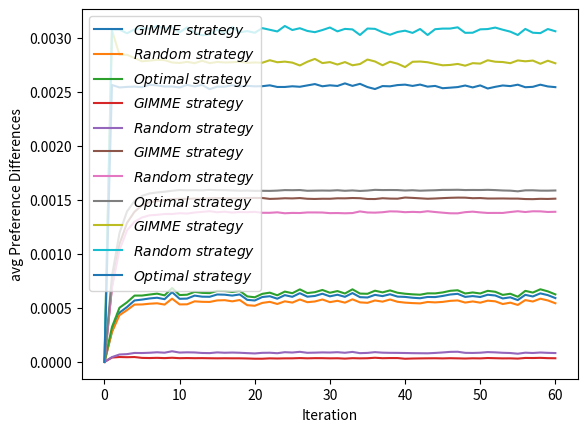

Python code for this plot:


import matplotlib.pyplot as plt


from numpy import array

maxNumTrainingIterations = 50
numRealIterations = 10


GIMMEAbilities = [0.0, 0.00028207740852289476, 0.0004565651966564164, 0.0005083362104390593, 0.0005692786761471083, 0.0005774582508380157, 0.0005879711045648562, 0.0005947699934158529, 0.0005812049729686404, 0.0006461842745834419, 0.0005847648961663214, 0.0005867519694579811, 0.0006144414053426146, 0.0006044595640853516, 0.0006033771649770592, 0.0006246608053044673, 0.0006228580581881999, 0.0006145813459481258, 0.0006250901989603944, 0.000575076071326693, 0.0005691021112865917, 0.0006010659694092251, 0.0006086258845428812, 0.0005856023143651142, 0.0006185580329597198, 0.0006032573973273216, 0.0006366513911337243, 0.0006044435801935841, 0.0006110381224403797, 0.0006317235341441252, 0.0006074781307602584, 0.0006223330545779916, 0.0006030730118551848, 0.0006377739065342688, 0.0005999511021435801, 0.0005969168877049762, 0.0006211710419160166, 0.0006096749142929911, 0.0006268323639350841, 0.0006050878968468895, 0.0006022738354060029, 0.0005944564232777052, 0.0005899511367139306, 0.0006017157182128672, 0.0006007040396615942, 0.00061097037855718, 0.0006243898456773378, 0.0006307549784020809, 0.0006023182542704945, 0.0006099039281686636, 0.0006013930355325386, 0.000622342618421411, 0.0006155006452992645, 0.0005880682797593297, 0.0005984542269192136, 0.0005729320392023911, 0.0006215219035016145, 0.0006062248585809444, 0.0006351224422108364, 0.0006187048021639312, 0.0005914959948230168]
GIMMEEngagements = [0.0, 0.0006983157871229883, 0.0010913959228536624, 0.0012878110225347272, 0.0013910044434905515, 0.0014517888575040947, 0.0014801904914140346, 0.001489686714289908, 0.001499045773938281, 0.0015088232529520003, 0.0015116511892219113, 0.0015106122995362113, 0.0015131102277031955, 0.0015115144662342277, 0.0015159654444366483, 0.0015176431179642557, 0.0015142840118137523, 0.0015147908158987685, 0.0015146438607566604, 0.0015184985875767913, 0.001519077498349491, 0.0015186651451035943, 0.0015101845186737352, 0.0015123110425709135, 0.0015162071042356437, 0.0015146219200786676, 0.0015179753963487064, 0.0015113799611439786, 0.0015096709988933696, 0.0015117862309011326, 0.0015114205395978875, 0.0015158090408326872, 0.0015153595722475716, 0.0015183833695679096, 0.0015166730734446885, 0.0015094197846749256, 0.0015089971959890542, 0.0015163508698370523, 0.0015130346868924038, 0.0015121582002401463, 0.0015229024529462855, 0.0015195283941232987, 0.0015155886344324178, 0.0015116232291627946, 0.001513993969228539, 0.0015174130168601253, 0.0015203743699251427, 0.001522132306301956, 0.001521656295221831, 0.0015167310408658054, 0.0015180058281099504, 0.001513820398530264, 0.0015138354214158422, 0.001514252576684943, 0.0015130680939863124, 0.0015129125427004663, 0.0015088678235667162, 0.001507937062804222, 0.0015109215699309062, 0.001509779695126973, 0.0015123728217388266]
GIMMEPrefProfDiff = [0.0, 0.003071614327676452, 0.0028440031651995427, 0.0028456296459415205, 0.0028142595461956143, 0.002785173041899284, 0.0027910143801965167, 0.002798392448772512, 0.0027957086112969016, 0.002774087805777502, 0.002769236943235177, 0.002779803222584899, 0.0027677194516247945, 0.0027894496262563895, 0.002767625849511115, 0.0027790901684835788, 0.002773998905611494, 0.002775919663936468, 0.0027807865293942497, 0.002770514200029322, 0.0027738833817395996, 0.0027716458603450783, 0.0027949063988129187, 0.002776194035773269, 0.002782030544253825, 0.002772664183586251, 0.0027460660133728997, 0.0027807743529837847, 0.002807185252009952, 0.00276843308626489, 0.002777663792963344, 0.0027548716448684133, 0.002777764305568948, 0.0027481143439860014, 0.0027596989826786955, 0.002801343093874741, 0.002783282391261616, 0.0027480791020711597, 0.0027810375197813942, 0.0027626553722176752, 0.0027314233249310814, 0.002780470476059458, 0.0027829002757254646, 0.0027760582006535212, 0.002761285557428939, 0.002747994801648277, 0.0027511166065043767, 0.002760564757379181, 0.002744218040575161, 0.002767695930428951, 0.0027635141760411638, 0.00279451563139823, 0.0027809096135449386, 0.002778078321977084, 0.00276744038510239, 0.002793030109502696, 0.0027848929215996306, 0.002791652842263597, 0.0027619973139996375, 0.002790354011863016, 0.002766467024034131]

randomAbilities = [0.0, 0.00027810441271505386, 0.00043314876877454924, 0.0004798823053407875, 0.0005313292063337266, 0.0005323535033820486, 0.000539073843495273, 0.0005431416174602797, 0.0005311207573226945, 0.0005861204275590576, 0.0005327687492854171, 0.0005337412645531844, 0.0005614294653593724, 0.0005568364464710135, 0.0005557181037215034, 0.0005697712740726729, 0.0005719459525046619, 0.0005612328555006181, 0.0005736378587952436, 0.0005255873186099447, 0.0005202493877889828, 0.0005466476755256176, 0.0005565978361318645, 0.000536725109933342, 0.000561475733666065, 0.000549599338540706, 0.0005786961101814242, 0.0005532938623474246, 0.000560061795096198, 0.000578397492648587, 0.0005537728187509708, 0.000566260781290358, 0.0005490023291078933, 0.0005798156773546539, 0.0005517680882466062, 0.0005475078567978218, 0.0005691759590065402, 0.000558461984281143, 0.0005784358644650145, 0.0005571016341128056, 0.0005491937951576153, 0.0005449316623650829, 0.0005421512743314796, 0.0005553524048302644, 0.0005514812101882443, 0.000556035842764415, 0.0005656868824632817, 0.0005696307779691576, 0.0005497578723941926, 0.0005603959836519662, 0.000548896496909844, 0.0005674592784298482, 0.0005613502690216938, 0.000536340268667144, 0.0005490914437422392, 0.0005277377772716027, 0.0005728128276624772, 0.0005597415286641345, 0.0005856421334946867, 0.0005695392502784703, 0.0005434195305691317]
randomEngagements = [0.0, 0.0006893354169320322, 0.0010359996989288266, 0.0012181401388581506, 0.0012985437699914563, 0.0013380691979050273, 0.0013581976433612321, 0.001362448849052182, 0.0013702938281669047, 0.0013704122642172983, 0.0013773653045003292, 0.0013744346762121632, 0.0013841998949585305, 0.001389671420036177, 0.0013964576939507316, 0.001386415364501217, 0.0013915511939333982, 0.0013836409567936513, 0.0013884274622978352, 0.0013870774416949948, 0.001390053342473961, 0.001381546092249218, 0.0013814348796255844, 0.0013858067755924337, 0.0013772428260840235, 0.0013803320286381148, 0.0013794211634728377, 0.0013847219888522954, 0.001384759199372305, 0.001384043488050436, 0.0013783983091728888, 0.0013793164000997834, 0.001377010911402163, 0.001379050470721862, 0.0013941208941609259, 0.0013844206319605274, 0.0013828872646571098, 0.0013866730059037943, 0.001394724291740807, 0.0013934412864398881, 0.0013871504631376536, 0.0013899393593535243, 0.0013873998166988226, 0.0013959619540166884, 0.0013888096464351701, 0.001382584128657081, 0.0013768999345154754, 0.0013764386351097085, 0.0013873169172104668, 0.0013920465575279848, 0.0013852024060033205, 0.0013799510450075278, 0.0013803017440238551, 0.0013800348713492157, 0.0013886927166504599, 0.0013959909101951792, 0.0013886064129196257, 0.001395490240052889, 0.0013948006268087942, 0.001389169395968413, 0.001390827644613647]
randomPrefProfDiff = [0.0, 0.0030807610315441263, 0.0030788633837068088, 0.003044450232735065, 0.003080102708028138, 0.003092610788719148, 0.003085588587141791, 0.003112660367351811, 0.00308698158469519, 0.0030982758507415004, 0.0030531971556559223, 0.0030992552191750136, 0.0030489926051696127, 0.003026286076757682, 0.003033444653393244, 0.00307928537843515, 0.0030414696231667046, 0.0031032618570070378, 0.0030545401418088924, 0.0030645401427974576, 0.0030494860633281363, 0.0030923949435585794, 0.003077018899853635, 0.0030613680554540624, 0.003111976974678561, 0.0030748324064695694, 0.003091327893201363, 0.0030661180347645784, 0.0030547298051449476, 0.003074503943825115, 0.0030980445223002854, 0.0030622282526814055, 0.003085138613171381, 0.0030803711191811894, 0.0030286934898405924, 0.003088520121503083, 0.003085432121591058, 0.0030539629000781118, 0.0030306139311863265, 0.0030566421588138367, 0.0030685725187998354, 0.0030479483942343314, 0.0030841054980848335, 0.0030285806876718035, 0.003082250013472414, 0.0030879135799303952, 0.003088126355797801, 0.0030997183861039977, 0.0030486618870485807, 0.0030496744469352827, 0.003080927264850994, 0.0030836080104922584, 0.0030972934749829584, 0.003077463273707533, 0.003059621867087344, 0.0030287658449776387, 0.0030847501499014942, 0.0030496465103893497, 0.0030458067491094154, 0.003083894154785512, 0.003063159149055977]

optimalAbilities = [0.0, 0.0003226894385483616, 0.0005019814999833501, 0.0005520998751654482, 0.0006145036052795041, 0.0006147942011184793, 0.0006240229496561428, 0.0006325250581830929, 0.0006166494694191454, 0.0006847727867260148, 0.0006194663046383292, 0.0006226554378940953, 0.0006490939451463533, 0.0006396986068193877, 0.0006374116549166832, 0.0006580343854184436, 0.0006568498226040232, 0.0006480043985502645, 0.0006584868164021212, 0.0006071053311310866, 0.000598927335254067, 0.0006307335322598476, 0.000641752037428106, 0.0006173582611239465, 0.000651642316972603, 0.0006366067351033746, 0.0006722644761579626, 0.0006378190980569012, 0.0006460341077601082, 0.0006665489811346918, 0.0006407368543820049, 0.0006563822133473866, 0.0006338239859948252, 0.000672479226063223, 0.0006331164876939926, 0.0006310868496617403, 0.0006597324590491697, 0.0006441484956368602, 0.0006626132351958563, 0.0006408773010385133, 0.000631741248765101, 0.0006261118866146907, 0.0006226714909835475, 0.0006352535029269772, 0.0006347296591924048, 0.0006436671441339923, 0.0006587459336274939, 0.0006638447919712878, 0.000633875829366352, 0.0006435106439903817, 0.00063416715194166, 0.0006585008938375538, 0.0006499176321106817, 0.0006208904413925257, 0.0006316181091320717, 0.0006038054793735781, 0.0006583350938685951, 0.0006423997729833264, 0.0006728706912104247, 0.0006535730773261589, 0.0006255753617403211]
optimalEngagements = [0.0, 0.000793589169762058, 0.0011940708837584247, 0.0013933681849623214, 0.001491667654179999, 0.0015383593968792601, 0.0015606173811067874, 0.001569779168086826, 0.0015766597202626154, 0.00158595967661269, 0.0015922052973678896, 0.0015898064334155706, 0.0015907800330764558, 0.0015891742176993913, 0.0015937583131796994, 0.0015908754107087078, 0.0015906650480074687, 0.001588408366159835, 0.001586039061051026, 0.0015872592051782248, 0.0015846316100956406, 0.0015852435205810508, 0.0015844871215363314, 0.0015869349182165292, 0.0015917189700504915, 0.0015907990922232416, 0.0015922770159399104, 0.001585402180412881, 0.0015867785112507334, 0.001587780338662377, 0.0015868227218287759, 0.0015904055449506742, 0.001585357827487472, 0.001588755321606993, 0.0015838988330876722, 0.001587375099909769, 0.0015940000209667235, 0.001591988982477108, 0.0015925857889176435, 0.0015919826267713107, 0.001587896911986989, 0.0015904076590238531, 0.0015862004263155237, 0.001588565160769934, 0.001590313649314613, 0.0015936287760476456, 0.0015937962507275778, 0.0015948594426855732, 0.0015921561805005635, 0.0015929268836547218, 0.0015925204875847706, 0.0015941636944028573, 0.0015917629739609098, 0.0015882725771939087, 0.0015865717083245288, 0.0015805495752838196, 0.0015893935773458863, 0.0015899304926057527, 0.0015867358710295151, 0.0015865443890278224, 0.0015881884441137427]
optimalPrefProfDiff = [0.0, 0.002565386797937977, 0.002542692584355038, 0.0025477304823141715, 0.002550544669287148, 0.0025449024436534295, 0.0025677022850361265, 0.0025617746781083153, 0.0025509334208789563, 0.0025516725143289983, 0.002542471614110998, 0.0025662711705195826, 0.0025514286865762816, 0.00256575941120576, 0.002526582222364376, 0.002550334948360306, 0.0025500862610946173, 0.0025627274337545534, 0.0025515053282664226, 0.002557443702396155, 0.0025529652541118747, 0.002554277056484739, 0.002562405189832652, 0.002547161018135783, 0.002547075679576163, 0.0025535073976903676, 0.002549036872384322, 0.0025615474646872058, 0.0025740565438768254, 0.002553512213447792, 0.0025624879738669745, 0.002556593384787893, 0.0025803864582019873, 0.0025571525735520557, 0.002576155358934238, 0.002546257695397748, 0.002527959156081062, 0.002555447981807633, 0.0025531616320393197, 0.002564634934481687, 0.002568827636537449, 0.002556814549098657, 0.0025693093703422487, 0.0025502895726266413, 0.0025568676562770193, 0.0025355876961366125, 0.0025406078253916104, 0.0025460960499569148, 0.0025605601430192058, 0.0025431398014419617, 0.0025615358648662517, 0.002532960147543444, 0.002548398877604506, 0.0025610300376130947, 0.0025551679719526313, 0.002568233872035173, 0.0025448413469779754, 0.002548362246700193, 0.002568361520052474, 0.0025520135624718734, 0.0025455525332619628]

timesteps=[i for i in range(maxNumTrainingIterations + numRealIterations + 1)]
# -------------------------------------------------------
# plt.plot(timesteps, GIMME10Abilities, label=r'$GIMME 10 Samples (avg. it. exec. time = '+str(GIMME10ExecTime)+')$')
# plt.plot(timesteps, GIMMEAbilities, label=r'$GIMME 100 Samples (avg. it. exec. time = '+str(GIMMEExecTime)+')$')
# plt.plot(timesteps, GIMME1000Abilities, label=r'$GIMME 1000 Samples (avg. it. exec. time = '+str(GIMME1000ExecTime)+')$')
# plt.plot(timesteps, GIMME2000Abilities, label=r'$GIMME 2000 Samples (avg. it. exec. time = '+str(GIMME2000ExecTime)+')$')

# plt.xlabel("Iteration")
# plt.ylabel("avg Ability Increase")

# plt.savefig(newpath+'/charts/simulationsResultsNSamplesComparison.png')

# plt.legend(loc='best')
# plt.show()

# # -------------------------------------------------------
# plt.plot(timesteps, GIMMEK1Abilities, label=r'$GIMME k = 1$')
# plt.plot(timesteps, GIMMEAbilities, label=r'$GIMME k = 5$')
# plt.plot(timesteps, GIMMEK24Abilities, label=r'$GIMME k = 24$')
# plt.plot(timesteps, GIMMEK30Abilities, label=r'$GIMME k = 30$')

# plt.xlabel("Iteration")
# plt.ylabel("avg Ability Increase")

# plt.savefig(newpath+'/charts/simulationsResultsNSamplesAndNNsComparison.png')

# plt.legend(loc='best')
# plt.show()


# -------------------------------------------------------
plt.plot(timesteps, GIMMEAbilities, label=r'$GIMME\ strategy$')
plt.plot(timesteps, randomAbilities, label=r'$Random\ strategy$')
plt.plot(timesteps, optimalAbilities, label=r'$Optimal\ strategy$')

plt.xlabel("Iteration")
plt.ylabel("avg Ability Increase")

# plt.savefig(newpath+'/charts/simulationsResultsAbility_old.png')

plt.legend(loc='best')
plt.show()


# -------------------------------------------------------
plt.plot(timesteps, array(optimalAbilities) - array(GIMMEAbilities), label=r'$GIMME\ strategy$')
plt.plot(timesteps, array(optimalAbilities) - array(randomAbilities), label=r'$Random\ strategy$')

plt.xlabel("Iteration")
plt.ylabel("Distance from Optimal avg Ability Increase")

# plt.savefig(newpath+'/charts/simulationsResultsAbility.png')

plt.legend(loc='best')
plt.show()



# -------------------------------------------------------
plt.plot(timesteps, GIMMEEngagements, label=r'$GIMME\ strategy$')
plt.plot(timesteps, randomEngagements, label=r'$Random\ strategy$')
plt.plot(timesteps, optimalEngagements, label=r'$Optimal\ strategy$')

plt.xlabel("Iteration")
plt.ylabel("Engagement Increase")

# plt.savefig(newpath+'/charts/simulationsResultsEngagement.png')

plt.legend(loc='best')
plt.show()


# -------------------------------------------------------
plt.plot(timesteps, GIMMEPrefProfDiff, label=r'$GIMME\ strategy$')
plt.plot(timesteps, randomPrefProfDiff, label=r'$Random\ strategy$')
plt.plot(timesteps, optimalPrefProfDiff, label=r'$Optimal\ strategy$')

plt.xlabel("Iteration")
plt.ylabel("avg Preference Differences")

# plt.savefig(newpath+'/charts/simulationsResultsProfileDist.png')

plt.legend(loc='best')
plt.show()

